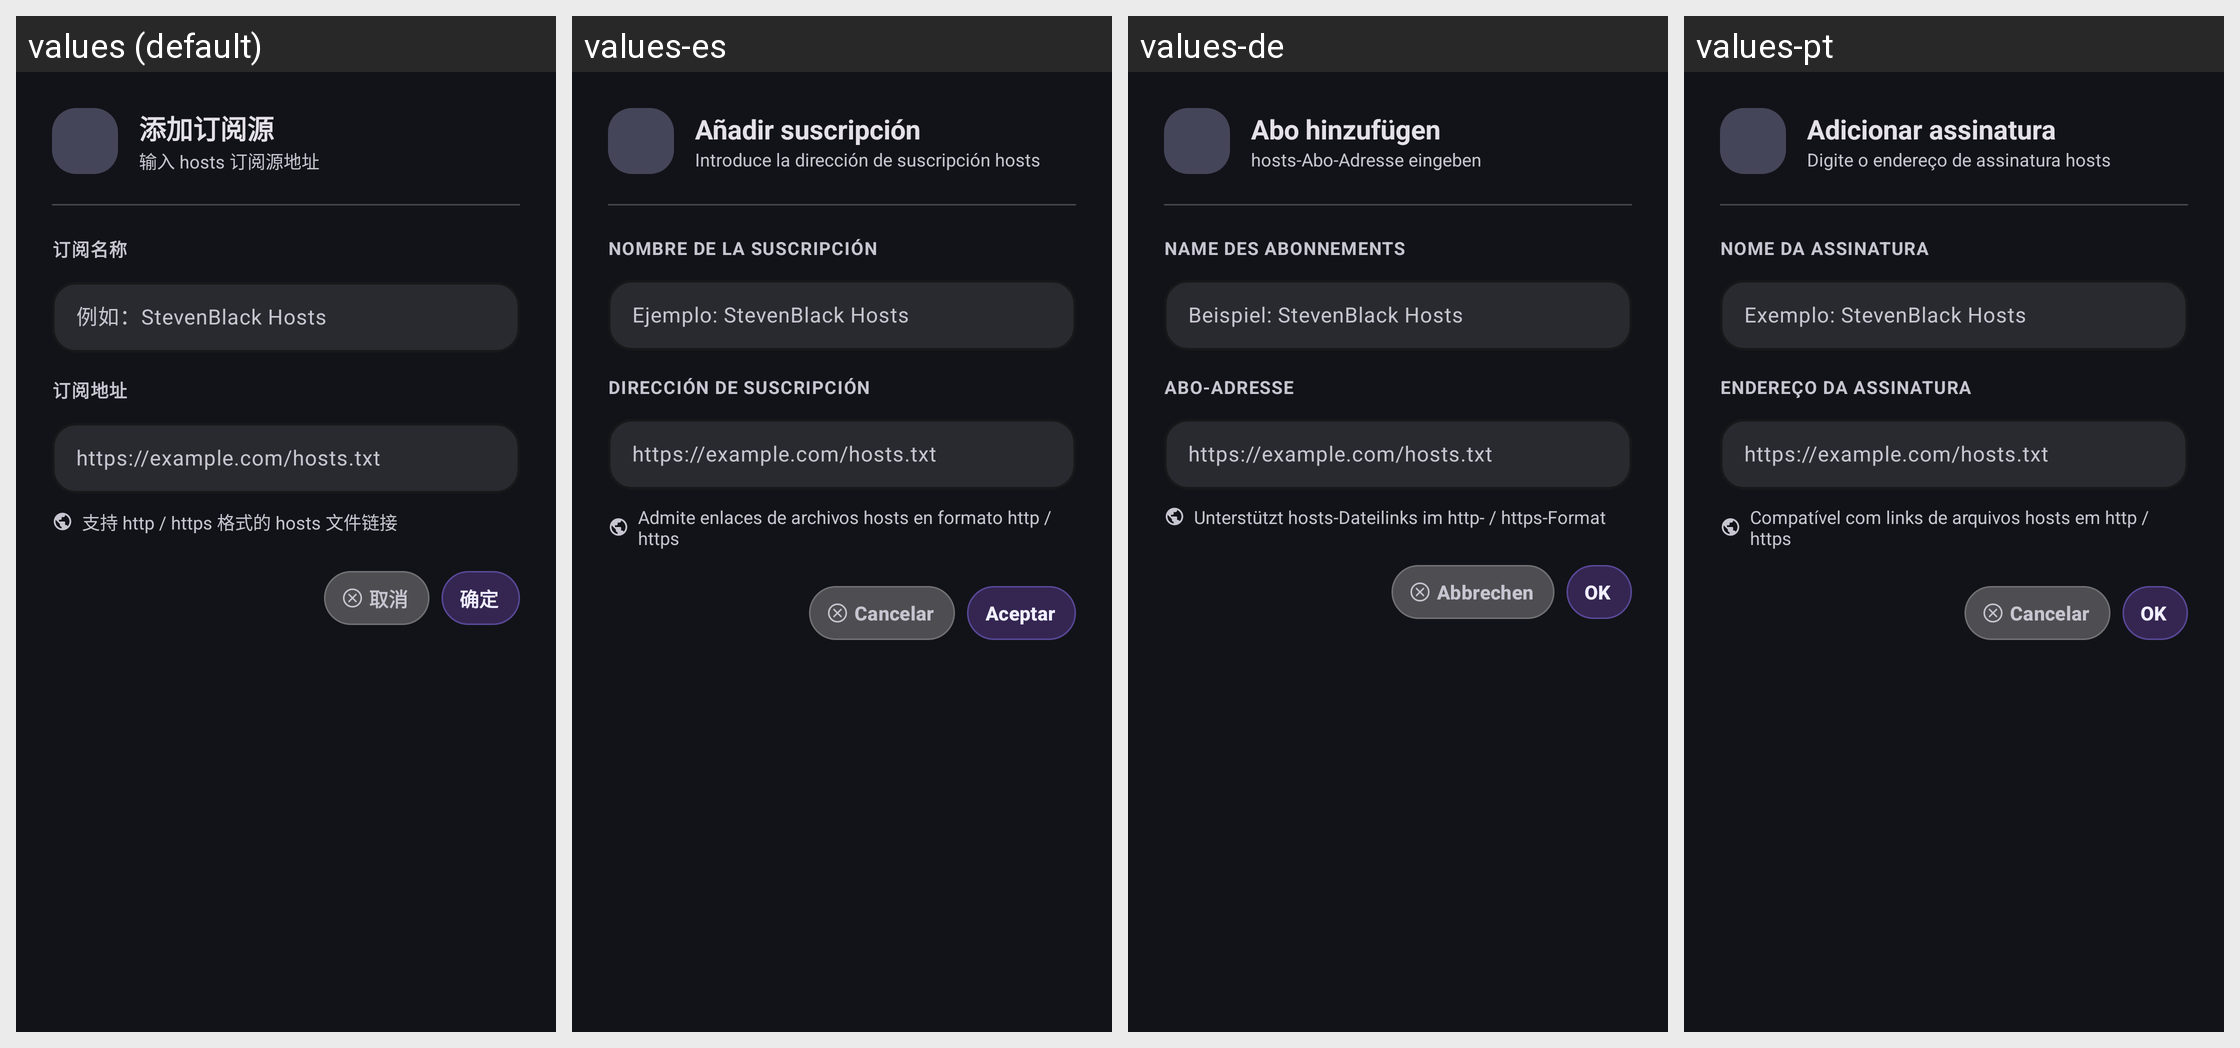

This grid shows one Android layout under several languages. Give, for every string resource on the screen, its name, the default text and each shown locale's text.
Android screen res/layout/dialog_add_subscription.xml rendered under 4 locales, left to right: values (default), values-es, values-de, values-pt. Device: Nexus 5 (rendered at 1080×1920; each locale shown at half size, 540×960, under a caption strip naming it); theme AppTheme.
Other locales in the repository, not shown: values-en, values-fr, values-in, values-ja, values-ko, values-ru, values-th, values-vi.
Strings drawn on this screen, with the default value and each locale's value (text and hints the layout hard-codes, and strings that could not be matched under every locale, appear in the picture but are not listed):

add_subscription
  values: 添加订阅源
  values-es: Añadir suscripción
  values-de: Abo hinzufügen
  values-pt: Adicionar assinatura

add_subscription_hint
  values: 输入 hosts 订阅源地址
  values-es: Introduce la dirección de suscripción hosts
  values-de: hosts-Abo-Adresse eingeben
  values-pt: Digite o endereço de assinatura hosts

subscription_name_label
  values: 订阅名称
  values-es: Nombre de la suscripción
  values-de: Name des Abonnements
  values-pt: Nome da assinatura

subscription_name_hint
  values: 例如：StevenBlack Hosts
  values-es: Ejemplo: StevenBlack Hosts
  values-de: Beispiel: StevenBlack Hosts
  values-pt: Exemplo: StevenBlack Hosts

subscription_url_label
  values: 订阅地址
  values-es: Dirección de suscripción
  values-de: Abo-Adresse
  values-pt: Endereço da assinatura

add_subscription_url_example
  values: https://example.com/hosts.txt
  values-es: https://example.com/hosts.txt  [not translated; the default value is used]
  values-de: https://example.com/hosts.txt  [not translated; the default value is used]
  values-pt: https://example.com/hosts.txt  [not translated; the default value is used]

add_subscription_tip
  values: 支持 http / https 格式的 hosts 文件链接
  values-es: Admite enlaces de archivos hosts en formato http / https
  values-de: Unterstützt hosts-Dateilinks im http- / https-Format
  values-pt: Compatível com links de arquivos hosts em http / https

cancel
  values: 取消
  values-es: Cancelar
  values-de: Abbrechen
  values-pt: Cancelar

confirm
  values: 确定
  values-es: Aceptar
  values-de: OK
  values-pt: OK
